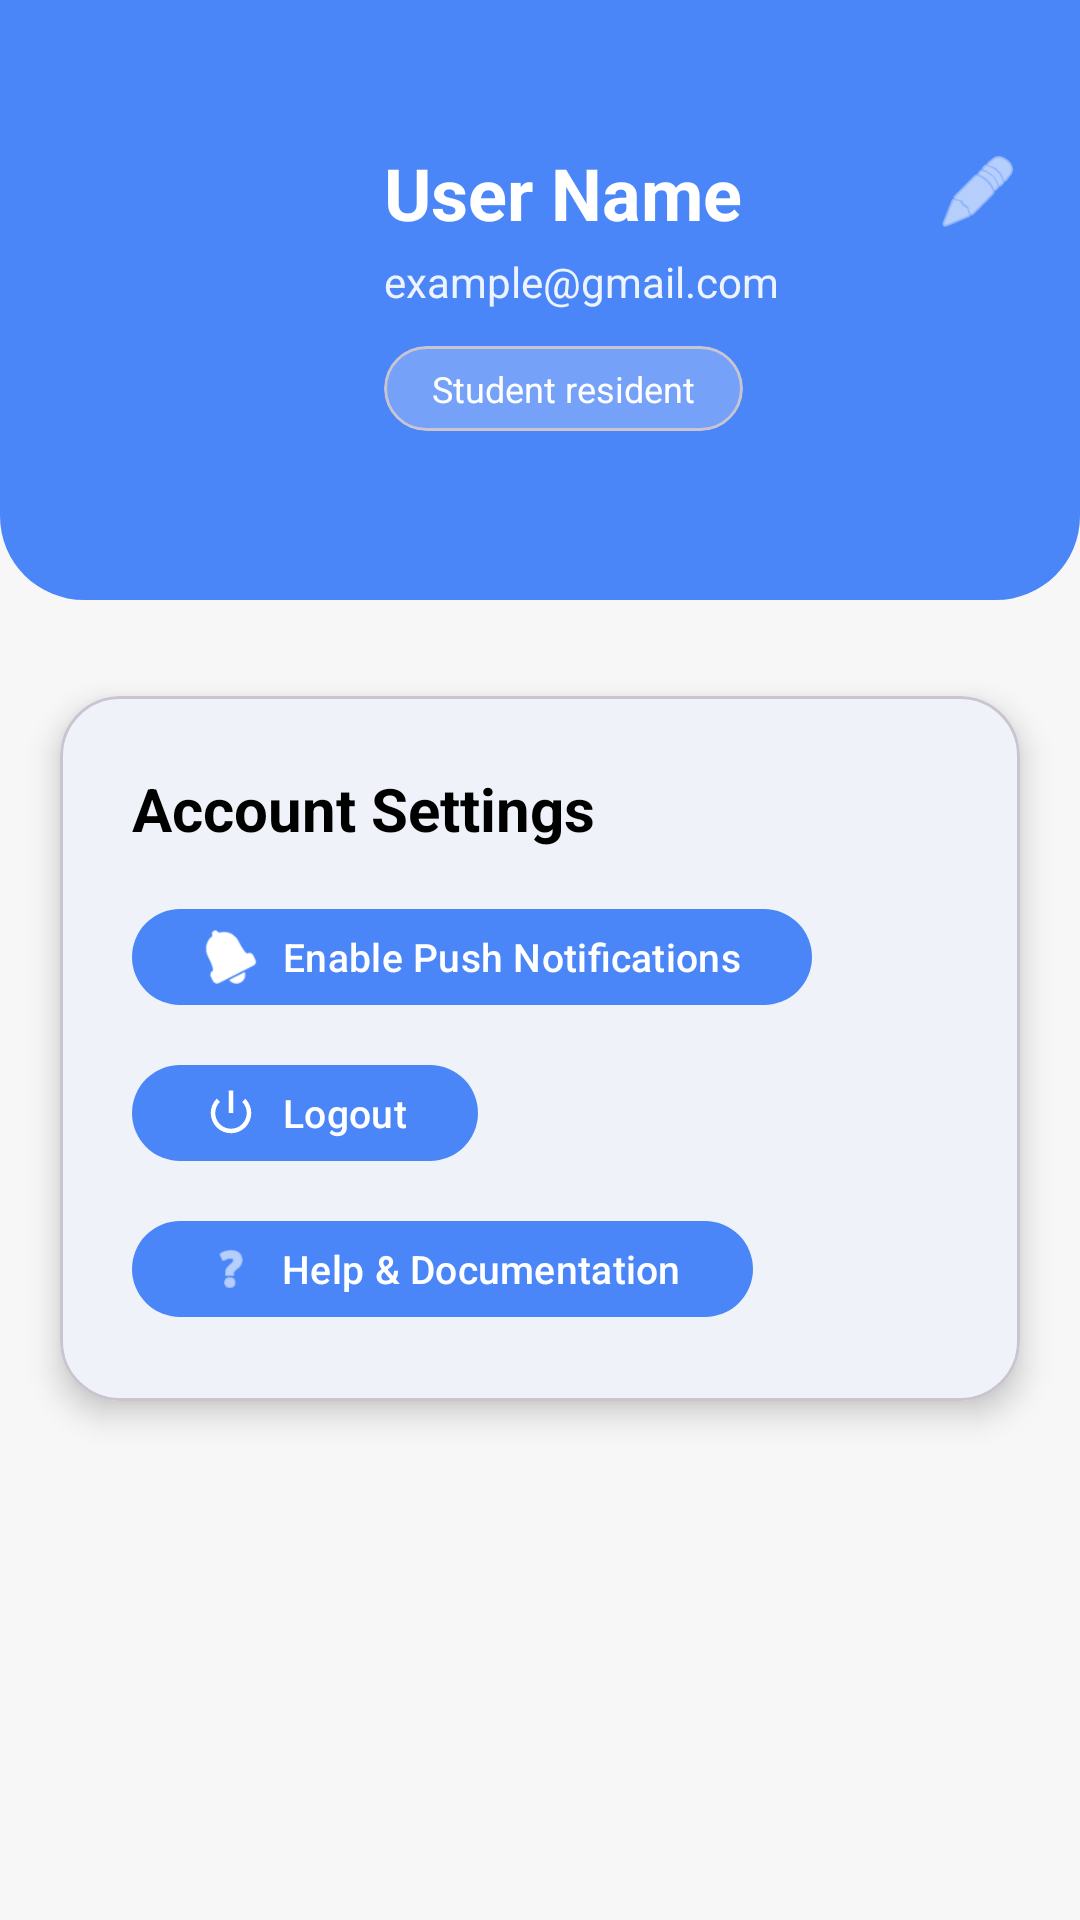

This screen was rendered from an Android layout file. Write that file and the resources it references.
<!-- AndroidManifest.xml: application theme Theme.DormioMobileApp -->
<!-- res/layout/activity_account_settings.xml -->
<?xml version="1.0" encoding="utf-8"?>
<androidx.constraintlayout.widget.ConstraintLayout xmlns:android="http://schemas.android.com/apk/res/android"
    xmlns:app="http://schemas.android.com/apk/res-auto"
    xmlns:tools="http://schemas.android.com/tools"
    android:layout_width="match_parent"
    android:layout_height="match_parent"
    android:background="@color/screen_background"
    tools:context=".MainActivity">

    <LinearLayout
        android:id="@+id/accountHeader"
        android:layout_width="0dp"
        android:layout_height="200dp"
        android:background="@drawable/bg_home_header"
        android:orientation="vertical"
        android:paddingStart="24dp"
        android:paddingTop="24dp"
        app:layout_constraintEnd_toEndOf="parent"
        app:layout_constraintStart_toStartOf="parent"
        app:layout_constraintTop_toTopOf="parent">

        <LinearLayout
            android:layout_width="match_parent"
            android:layout_height="wrap_content"
            android:gravity="center_vertical"
            android:orientation="horizontal">


        </LinearLayout>

        <LinearLayout
            android:layout_width="match_parent"
            android:layout_height="wrap_content"
            android:layout_marginTop="24dp"
            android:gravity="center_vertical"
            android:orientation="horizontal">

            <FrameLayout
                android:layout_width="84dp"
                android:layout_height="84dp">

                <View
                    android:layout_width="84dp"
                    android:layout_height="84dp"
                    android:background="@drawable/circle_background" />

                <com.google.android.material.imageview.ShapeableImageView
                    android:id="@+id/ivAccountAvatar"
                    android:layout_width="match_parent"
                    android:layout_height="match_parent"
                    android:padding="2dp"
                    android:scaleType="centerCrop"
                    android:src="@drawable/outline_account_circle_24"
                    app:shapeAppearanceOverlay="@drawable/circle_background" />

            </FrameLayout>

            <LinearLayout
                android:layout_width="0dp"
                android:layout_height="wrap_content"
                android:layout_marginStart="20dp"
                android:layout_weight="1"
                android:orientation="vertical">

                <LinearLayout
                    android:layout_width="match_parent"
                    android:layout_height="wrap_content"
                    android:gravity="center_vertical"
                    android:orientation="horizontal">

                    <TextView
                        android:id="@+id/accountName"
                        android:layout_width="0dp"
                        android:layout_height="wrap_content"
                        android:layout_weight="1"
                        android:text="User Name"
                        android:textColor="@color/white"
                        android:textSize="24sp"
                        android:textStyle="bold" />

                    <ImageView
                        android:id="@+id/editProfileIcon"
                        android:layout_width="28dp"
                        android:layout_height="28dp"
                        android:layout_marginEnd="20dp"
                        android:src="@android:drawable/ic_menu_edit"
                        app:tint="@color/white" />
                </LinearLayout>


                <TextView
                    android:id="@+id/accountEmail"
                    android:layout_width="wrap_content"
                    android:layout_height="wrap_content"
                    android:layout_marginTop="4dp"
                    android:text="example@gmail.com"
                    android:textColor="#E6FFFFFF"
                    android:textSize="14sp" />

                <com.google.android.material.card.MaterialCardView
                    android:layout_width="wrap_content"
                    android:layout_height="wrap_content"
                    android:layout_marginTop="12dp"
                    app:cardBackgroundColor="@color/home_summary_blue"
                    app:cardCornerRadius="18dp"
                    app:cardElevation="0dp">

                    <TextView
                        android:layout_width="wrap_content"
                        android:layout_height="wrap_content"
                        android:paddingStart="16dp"
                        android:paddingTop="6dp"
                        android:paddingEnd="16dp"
                        android:paddingBottom="6dp"
                        android:text="Student resident"
                        android:textColor="@color/white"
                        android:textSize="12sp" />

                </com.google.android.material.card.MaterialCardView>

            </LinearLayout>

        </LinearLayout>

    </LinearLayout>

    <com.google.android.material.card.MaterialCardView
        android:id="@+id/accountSettingsCard"
        android:layout_width="0dp"
        android:layout_height="wrap_content"
        android:layout_marginStart="20dp"
        android:layout_marginEnd="20dp"
        android:layout_marginTop="32dp"
        app:cardBackgroundColor="#EFF3F9"
        app:cardCornerRadius="20dp"
        app:cardElevation="6dp"
        app:layout_constraintEnd_toEndOf="parent"
        app:layout_constraintStart_toStartOf="parent"
        app:layout_constraintTop_toBottomOf="@id/accountHeader">


        <LinearLayout

            android:layout_width="match_parent"
            android:layout_height="wrap_content"
            android:orientation="vertical"
            android:padding="24dp">

            <TextView
                android:id="@+id/accountSettingsTitle"
                android:layout_width="wrap_content"
                android:layout_height="wrap_content"
                android:text="Account Settings"
                android:textColor="@color/black"
                android:textSize="20sp"
                android:textStyle="bold" />

            <com.google.android.material.button.MaterialButton
                android:id="@+id/pushNotificationsButton"
                android:layout_width="wrap_content"
                android:layout_height="40dp"
                android:layout_marginTop="16dp"
                android:text="Enable Push Notifications"
                android:textColor="@color/white"
                android:textSize="13sp"
                app:cornerRadius="20dp"
                app:icon="@android:drawable/ic_popup_reminder"
                app:iconPadding="8dp"
                app:iconTint="@color/white"
                app:backgroundTint="@color/primary_blue" />

            <com.google.android.material.button.MaterialButton
                android:id="@+id/logoutButton"
                android:layout_width="wrap_content"
                android:layout_height="40dp"
                android:layout_marginTop="12dp"
                android:text="Logout"
                android:textAllCaps="false"
                android:textColor="@color/white"
                android:textSize="13sp"
                app:cornerRadius="20dp"
                app:icon="@android:drawable/ic_lock_power_off"
                app:iconPadding="8dp"
                app:iconTint="@color/white"
                app:backgroundTint="@color/primary_blue" />

            <com.google.android.material.button.MaterialButton
                android:id="@+id/helpButton"
                android:layout_width="wrap_content"
                android:layout_height="40dp"
                android:layout_marginTop="12dp"
                android:text="Help &amp; Documentation"
                android:textAllCaps="false"
                android:textColor="@color/white"
                android:textSize="13sp"
                app:backgroundTint="@color/primary_blue"
                app:cornerRadius="20dp"
                app:icon="@android:drawable/ic_menu_help"
                app:iconPadding="8dp"
                app:iconTint="@color/white" />
        </LinearLayout>
    </com.google.android.material.card.MaterialCardView>

</androidx.constraintlayout.widget.ConstraintLayout>
<!-- resources referenced by this layout -->
<resources>
  <color name="black">#FF000000</color>
  <color name="home_summary_blue">#75A2F8</color>
  <color name="primary_blue">#4A86F7</color>
  <color name="screen_background">#F7F7F7</color>
  <color name="white">#FFFFFFFF</color>
  <!-- drawable bg_home_header (drawable) -->
  <?xml version="1.0" encoding="utf-8"?>
  <shape xmlns:android="http://schemas.android.com/apk/res/android">
      <solid android:color="@color/primary_blue" />
      <corners
          android:bottomLeftRadius="28dp"
          android:bottomRightRadius="28dp" />
  </shape>
  <style name="Theme.DormioMobileApp" parent="Base.Theme.DormioMobileApp" />
  <style name="Base.Theme.DormioMobileApp" parent="Theme.Material3.DayNight.NoActionBar">
          
          
      </style>
</resources>
